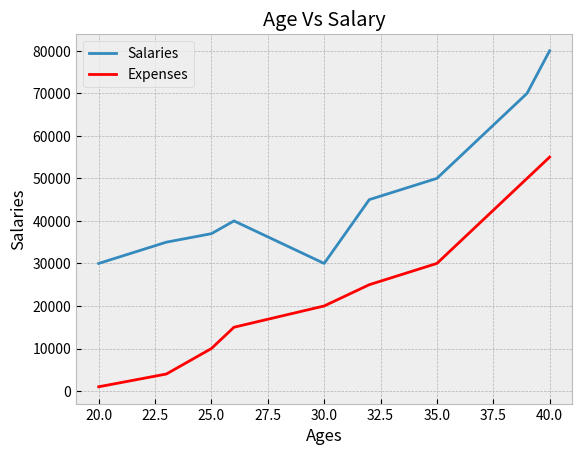

Write Python code to recreate this figure.
from matplotlib import pyplot as plt

print(plt.style.available)

# plt.xkcd()

plt.style.use('bmh')

ages = [20, 23, 25, 26, 30, 32, 35, 37, 39, 40]
salaries = [30000, 35000, 37000, 40000, 30000, 45000, 50000, 60000, 70000, 80000]
expenses = [1000, 4000, 10000, 15000, 20000, 25000, 30000, 40000, 50000, 55000]

# create a line chart
plt.plot(ages, salaries, label="Salaries")
plt.plot(ages, expenses, label="Expenses", color="red")

# set the titles
plt.xlabel("Ages")
plt.ylabel("Salaries")
plt.title("Age Vs Salary")

# legend
plt.legend()

# save the graph
plt.savefig('age_vs_salary.png')

plt.show()
